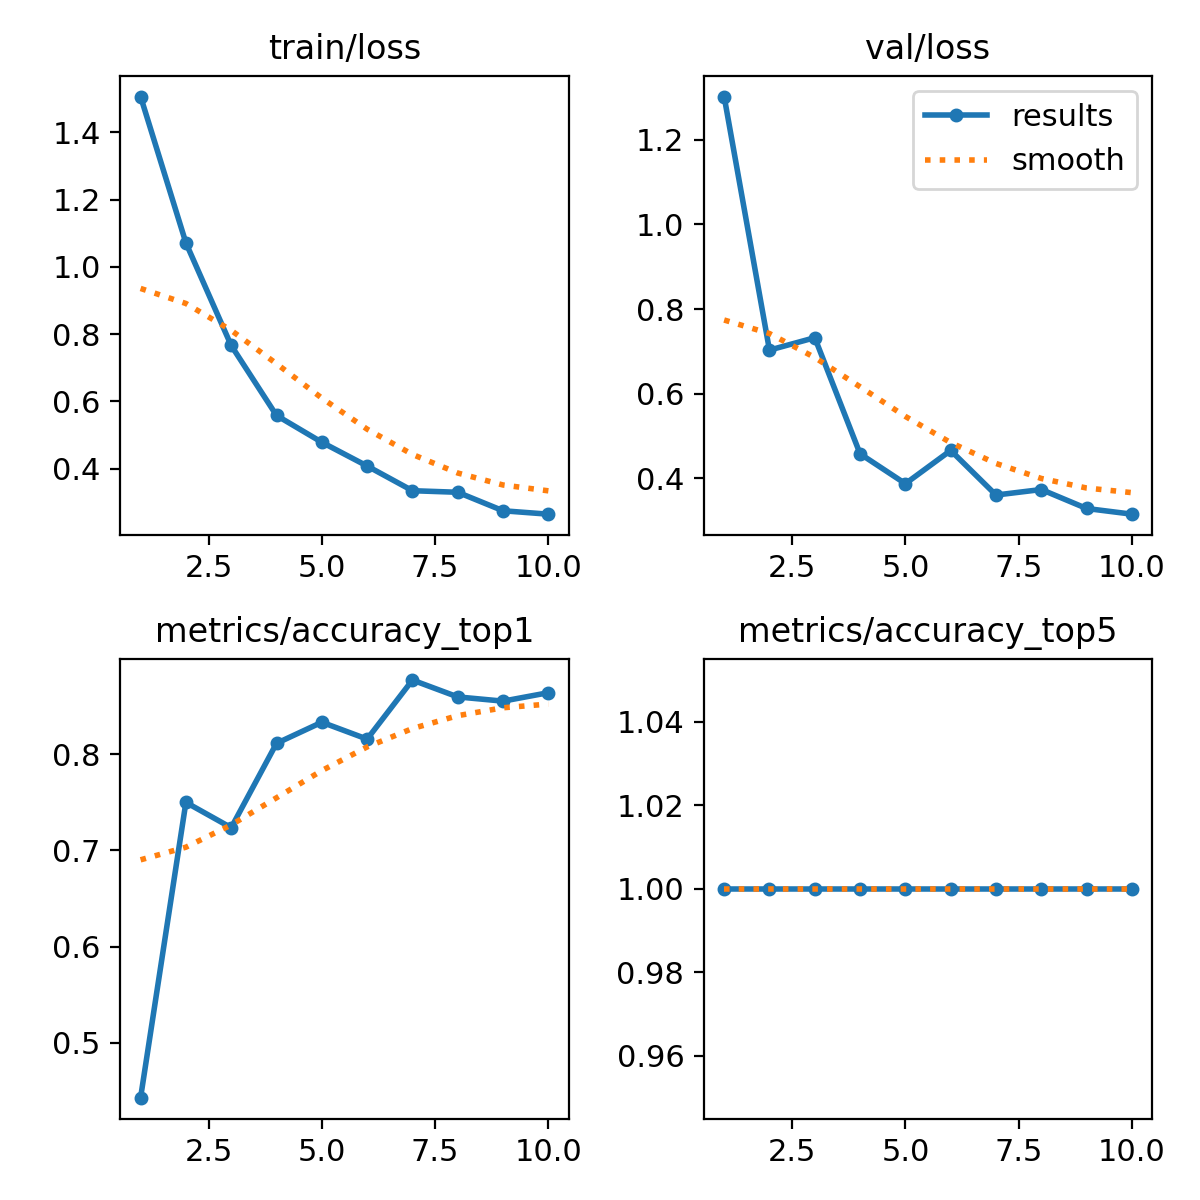

The data file committed next to this chart (first rows):
epoch, time, train/loss, metrics/accuracy_top1, metrics/accuracy_top5, val/loss, lr/pg0, lr/pg1, lr/pg2
1, 32.75, 1.506, 0.443, 1, 1.302, 0.0003606, 0.0003606, 0.0003606
2, 61.5, 1.071, 0.75, 1, 0.7031, 0.0006586, 0.0006586, 0.0006586
3, 89.83, 0.7661, 0.7237, 1, 0.7324, 0.0008832, 0.0008832, 0.0008832
4, 121.7, 0.558, 0.8114, 1, 0.4582, 0.000781, 0.000781, 0.000781
5, 155.1, 0.4784, 0.8333, 1, 0.3877, 0.000671, 0.000671, 0.000671
6, 187.8, 0.4077, 0.8158, 1, 0.4662, 0.0005611, 0.0005611, 0.0005611
7, 216.7, 0.3343, 0.8772, 1, 0.3609, 0.0004511, 0.0004511, 0.0004511
8, 245.3, 0.3296, 0.8597, 1, 0.3739, 0.0003411, 0.0003411, 0.0003411
9, 274, 0.2747, 0.8553, 1, 0.3291, 0.0002311, 0.0002311, 0.0002311
10, 302.9, 0.2645, 0.864, 1, 0.3157, 0.0001211, 0.0001211, 0.0001211
